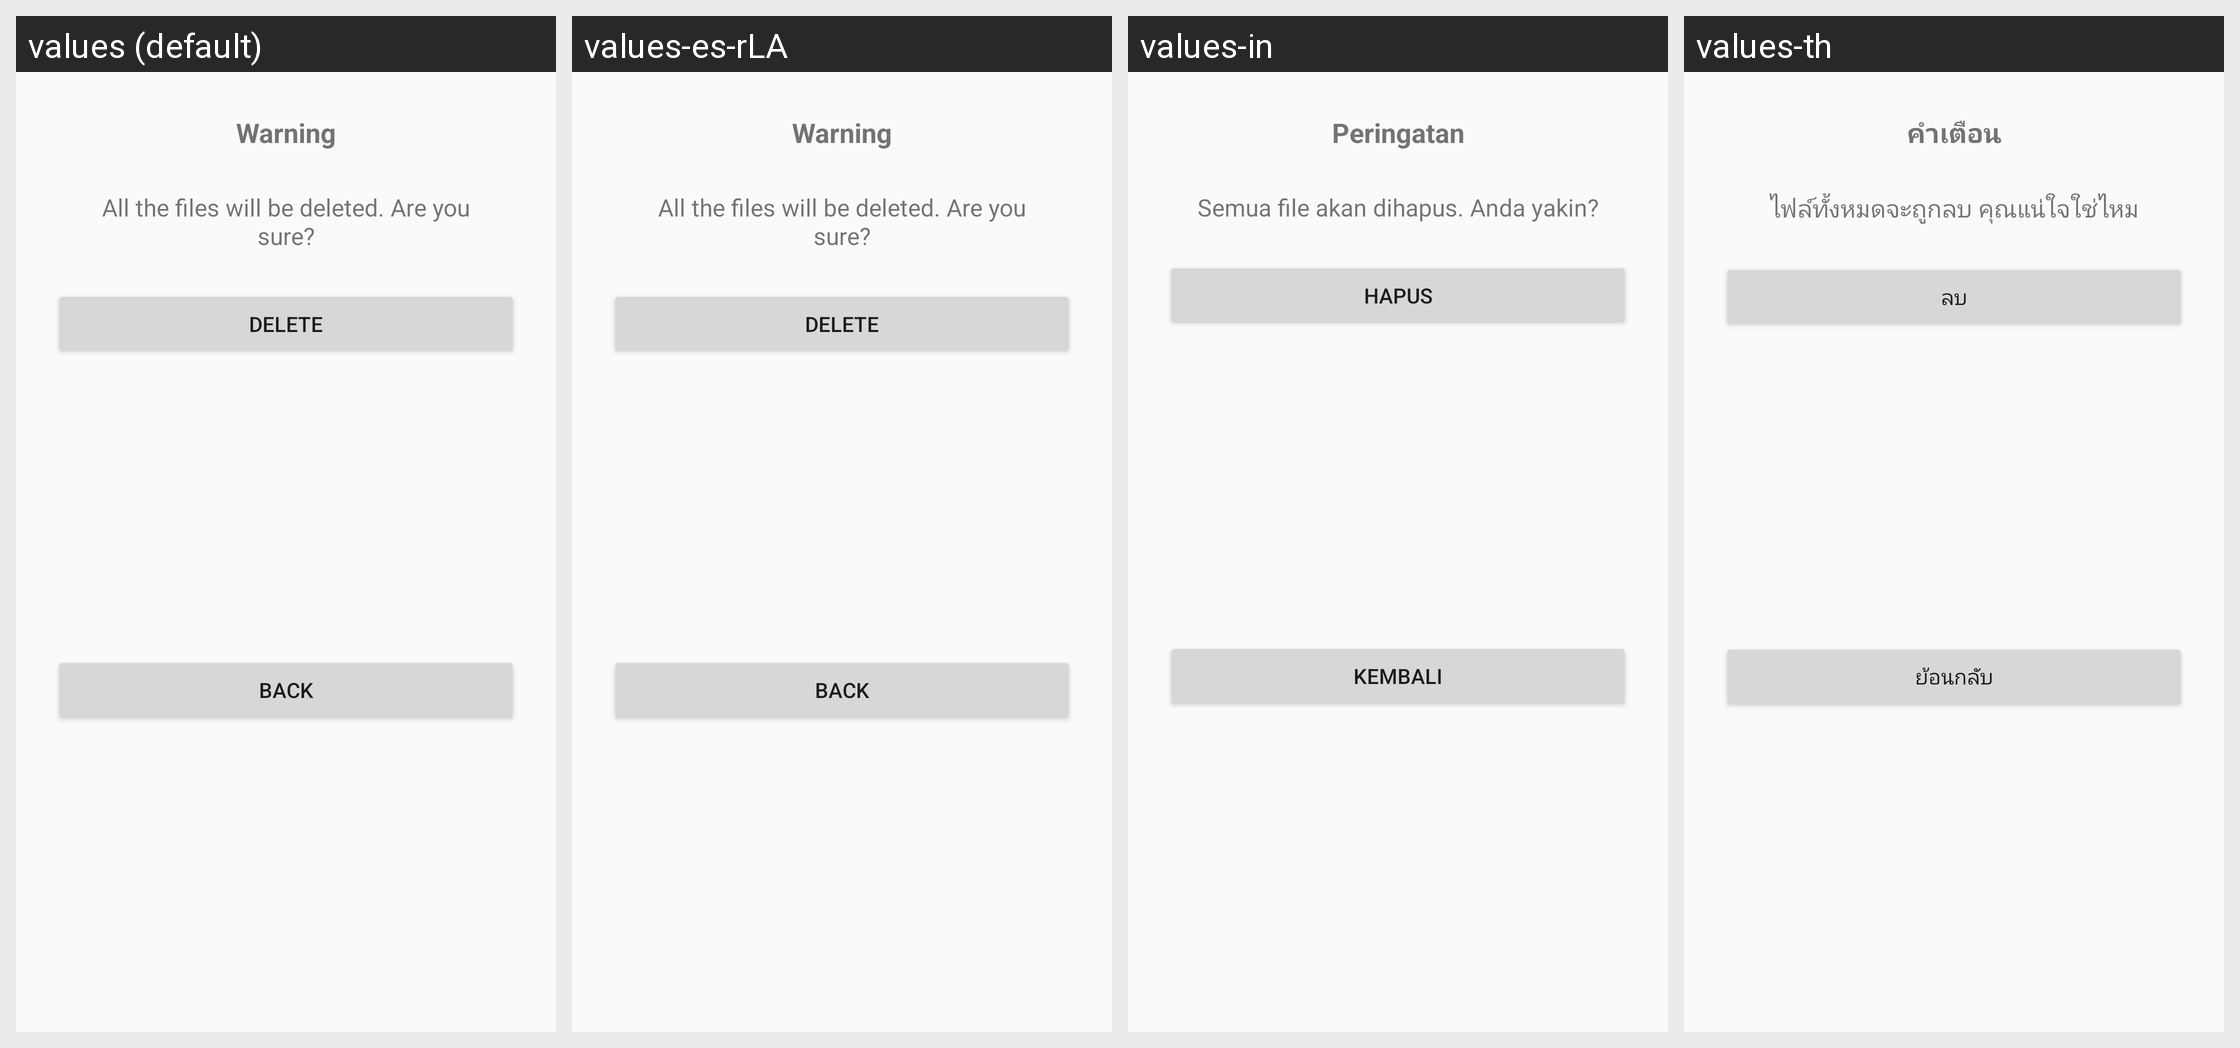

This grid shows one Android layout under several languages. Give, for every string resource on the screen, its name, the default text and each shown locale's text.
Android screen res/layout/udrive_temp_data_merge_double_check_dialog.xml rendered under 4 locales, left to right: values (default), values-es-rLA, values-in, values-th. Device: Nexus 5 (rendered at 1080×1920; each locale shown at half size, 540×960, under a caption strip naming it); theme Theme.MaterialComponents.DayNight.NoActionBar.
Other locales in the repository, not shown: values-ar, values-as, values-bd, values-bh, values-de, values-es, values-fr, values-gu, values-hi, values-in-rID, values-ja-rJP, values-kn, values-la, values-ml, values-mn, values-mr, values-nl, values-or, values-pa, values-pt, values-pt-rBR, values-ru, values-ta, values-te, values-th-rTH, values-ur, values-ur-rIN, values-vi, values-zh-rCN, values-zh-rTW.
Strings drawn on this screen, with the default value and each locale's value (text and hints the layout hard-codes, and strings that could not be matched under every locale, appear in the picture but are not listed):

udrive_temp_data_merge_double_check_dialog_title
  values: Warning
  values-es-rLA: Warning  [not translated; the default value is used]
  values-in: Peringatan
  values-th: คำเตือน

udrive_temp_data_merge_double_check_dialog_desc
  values: All the files will be deleted. Are you sure?
  values-es-rLA: All the files will be deleted. Are you sure?  [not translated; the default value is used]
  values-in: Semua file akan dihapus. Anda yakin?
  values-th: ไฟล์ทั้งหมดจะถูกลบ คุณแน่ใจใช่ไหม

udrive_common_delete
  values: Delete
  values-es-rLA: Delete  [not translated; the default value is used]
  values-in: Hapus
  values-th: ลบ

udrive_temp_data_merge_double_check_dialog_btn_del
  values: Back
  values-es-rLA: Back  [not translated; the default value is used]
  values-in: Kembali
  values-th: ย้อนกลับ
